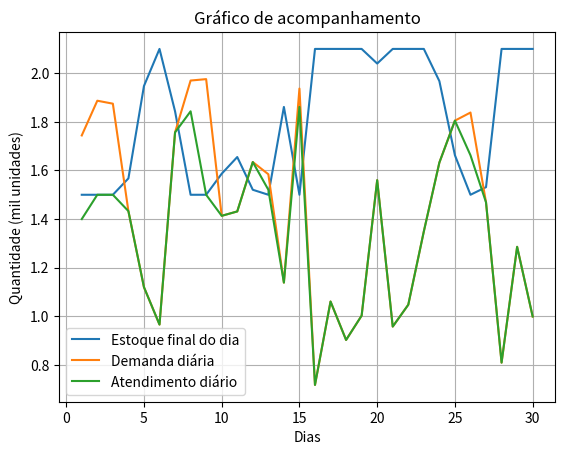

The script that saved this image:
# -*- coding: utf-8 -*-

import numpy as np

np.random.seed(123)

# a)

# Número de dias simulados
n = 10000

# Geração de variáveis uniformes
U = np.random.uniform(0, 1, n)

# Geração da demanda diária (em milhares de unidades)
X = (8 * U) ** (1/3)

# Verificar em quantos dias a demanda excede o estoque disponível (1.1 mil unidades)
faltouProduto = X > 1.1

# Estimar a probabilidade de falta de produto
probabilidade = np.mean(faltouProduto)

print(f"Estimativa de P(X > 1.1): {probabilidade:.4f}") # 0.8298
   
# b), c) e d)

import numpy as np
import matplotlib.pyplot as plt

# Parâmetros
N = 30                      # número de dias
S_max = 2.1                 # estoque máximo (mil unidades)
R = 1.5                     # quantidade reposta diariamente (mil unidades)
estoque = 1.4               # estoque inicial (mil unidades)
custoProdutoEstocagem = 0.8 # custo de estocagem por unidade
custoProdutoNaoAtendido = 10 # custo de não atendimento por unidade

demandaTotal = 0
atendidaTotal = 0
diasFalta = 0
estoquesFinais = []
estoquesIniciais = []
demandas = []
atendimentos = []
naoAtendimentos = []

# Simulação para N dias
for _ in range(N):
        
    # Gerando demanda aleatória via método da inversa
    U = np.random.uniform()
    demanda = (8 * U) ** (1/3)

    estoquesIniciais.append(estoque) # No dia 1 é o estoque inicial
    
    # Registrando a demanda
    demandaTotal += demanda
    demandas.append(demanda) 
    
    # Verificando o atendimento
    falta = 0
    atendida = 0
    if (demanda <= estoque):
        atendida = demanda
    else:
        atendida = estoque
        falta = demanda - estoque
        diasFalta += 1

    atendimentos.append(atendida)    
    naoAtendimentos.append(falta)
    atendidaTotal += atendida
    
    # Atualizando o estoque
    estoque -= atendida
    estoque = min(estoque + R, S_max)
    
    estoquesFinais.append(estoque)

# Cálculos finais
taxaAtendimento = atendidaTotal / demandaTotal
estoqueMedio = np.mean(estoquesFinais)
estoquesIniciaisUnidade = np.array(estoquesIniciais) * 1000
custoEstocagem = sum(estoquesIniciaisUnidade) * custoProdutoEstocagem
naoAtendimentosUnidade = np.array(naoAtendimentos) * 1000
custoNaoAtendimento = sum(naoAtendimentosUnidade) * custoProdutoNaoAtendido
custoTotal = custoEstocagem + custoNaoAtendimento

# Resultados
print(f"Taxa média de atendimento: {taxaAtendimento:.4f}") # 0.9522
print(f"Dias com falta de produto: {diasFalta}") # 8
print(f"Estoque médio final do dia: {estoqueMedio:.3f} mil unidades") # 1.809 mil
print(f"Custo estocagem: R$ {custoEstocagem:.2f}")  # R$ 42866.24
print(f"Custo não atendimento: R$ {custoNaoAtendimento:.2f}") # R$ 20232.12
print(f"Custo total: R$ {custoTotal:.2f}") # R$ 63098.36

# Gráficos
x = np.linspace(1, 30, 30)   # N = 30 dias
y1 = estoquesFinais          # Primeira curva
y2 = demandas                # Segunda curva
y3 = atendimentos            # Terceira curva

# Criando o gráfico
plt.plot(x, y1, label='Estoque final do dia')
plt.plot(x, y2, label='Demanda diária')
plt.plot(x, y3, label='Atendimento diário')

# Adicionando legendas e título
plt.xlabel('Dias')
plt.ylabel('Quantidade (mil unidades)')
plt.title('Gráfico de acompanhamento')
plt.legend()
plt.grid(True)

# Gerando o gráfico
plt.show()
